Labelled photos from "dataset_split", an image-classification folder in zabilaww/Kesegaran. The possible labels are: segar, tidak segar.

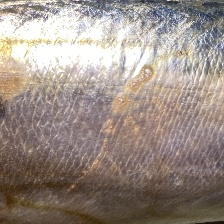
Label: tidak segar

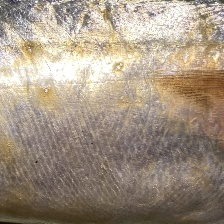
Label: tidak segar

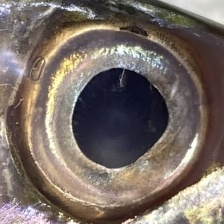
Label: segar

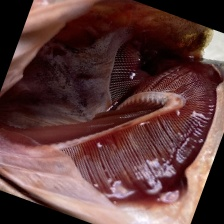
Label: segar

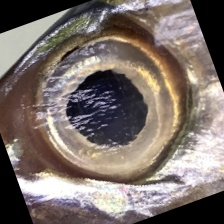
Label: segar

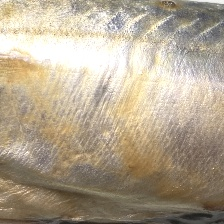
Label: tidak segar
